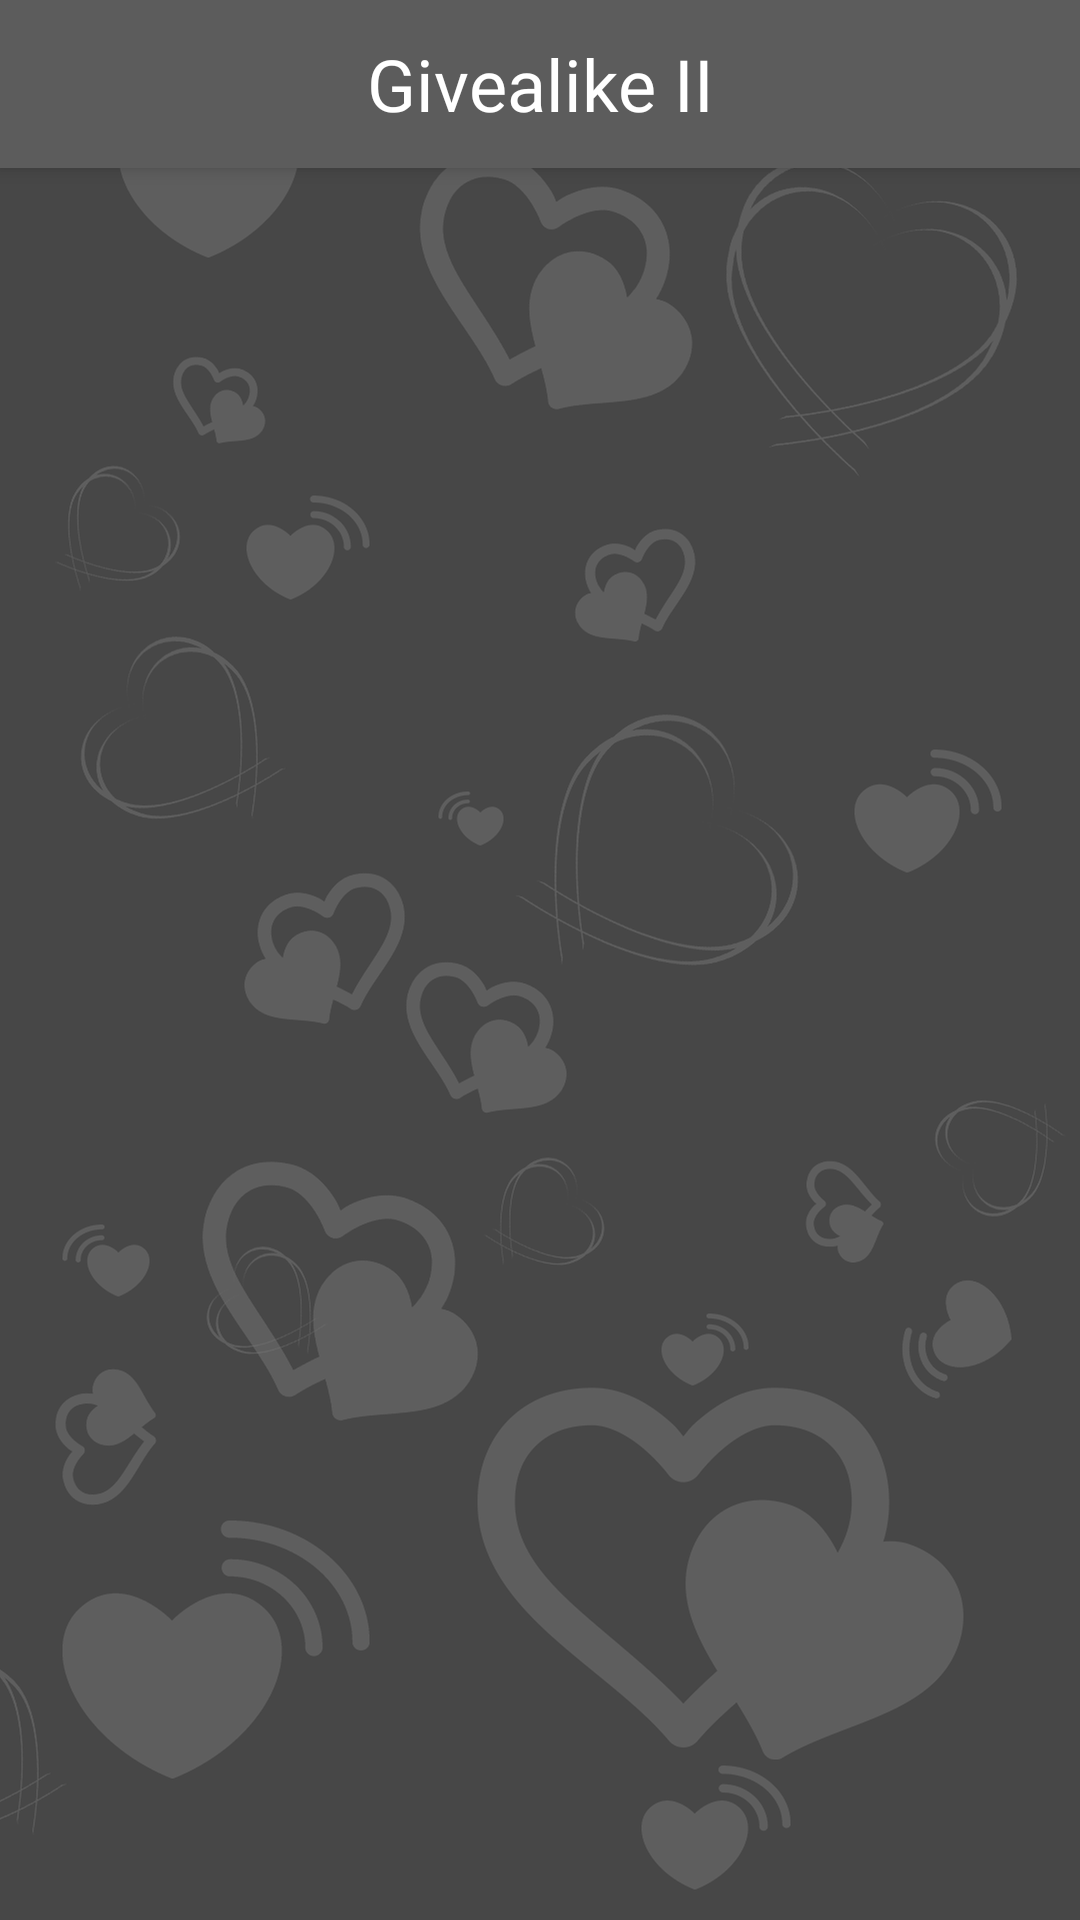

The Android layout XML behind this screen, and the referenced resources:
<!-- AndroidManifest.xml: application theme AppTheme -->
<!-- res/layout/app_bar_main.xml -->
<?xml version="1.0" encoding="utf-8"?>
<android.support.design.widget.CoordinatorLayout xmlns:android="http://schemas.android.com/apk/res/android"
    xmlns:app="http://schemas.android.com/apk/res-auto"
    xmlns:tools="http://schemas.android.com/tools"
    android:layout_width="match_parent"
    android:layout_height="match_parent"
    tools:context=".MainActivity">

    <android.support.design.widget.AppBarLayout
        android:layout_width="match_parent"
        android:layout_height="wrap_content"
        android:theme="@style/AppTheme.AppBarOverlay">

        <android.support.v7.widget.Toolbar
            android:id="@+id/toolbar"
            android:layout_width="match_parent"
            android:layout_height="?attr/actionBarSize"
            android:background="?attr/colorPrimary"
            app:popupTheme="@style/AppTheme.PopupOverlay" >

            <TextView
                android:id="@+id/action_bar_title"
                android:layout_width="wrap_content"
                android:layout_height="wrap_content"
                android:layout_gravity="center"
                android:fontFamily="@font/chewy"
                android:text="@string/givealike_ii"
                android:textColor="#ffffff"
                android:textSize="24sp" />
        </android.support.v7.widget.Toolbar>



    </android.support.design.widget.AppBarLayout>

    <include layout="@layout/content_main" />

</android.support.design.widget.CoordinatorLayout>
<!-- res/layout/content_main.xml (included above) -->
<?xml version="1.0" encoding="utf-8"?>
<android.support.constraint.ConstraintLayout xmlns:android="http://schemas.android.com/apk/res/android"
    xmlns:app="http://schemas.android.com/apk/res-auto"
    xmlns:tools="http://schemas.android.com/tools"
    android:id="@+id/mainConstraint"
    android:layout_width="match_parent"
    android:layout_height="match_parent"
    app:layout_behavior="@string/appbar_scrolling_view_behavior"
    tools:context=".MainActivity"
    tools:showIn="@layout/app_bar_main"/>
<!-- resources referenced by this layout -->
<resources>
  <string name="givealike_ii">Givealike II</string>
  <style name="AppTheme.AppBarOverlay" parent="ThemeOverlay.AppCompat.Dark.ActionBar" />
  <style name="AppTheme.PopupOverlay" parent="ThemeOverlay.AppCompat.Light" />
  <style name="AppTheme" parent="Theme.AppCompat.Light.DarkActionBar">
          <item name="android:windowBackground">@drawable/background_high</item>
          
          <item name="colorPrimary">@color/colorPrimary</item>
          <item name="colorPrimaryDark">@color/colorPrimaryDark</item>
          <item name="colorAccent">@color/colorAccent</item>
      </style>
  <!-- drawable background_high: png bitmap (drawable-hdpi, 50667 bytes) -->
  <color name="colorPrimary">#5C5C5C</color>
  <color name="colorPrimaryDark">#2B2B2B</color>
  <color name="colorAccent">#33b5e5</color>
</resources>
